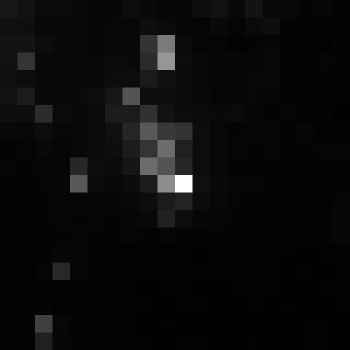

The data file committed next to this chart (first rows):
, xmin, ymin, lat, lon, area, perimeter, max_nanowatts, min_nanowatts, moonlight_illumination, clear_sky_confidence, mean_nanowatts
0, 1092, 2380, -5.635, -5.635, 1.0, 0.0, 23.06, 0.1669, 11.78, 0.0, 1.112
